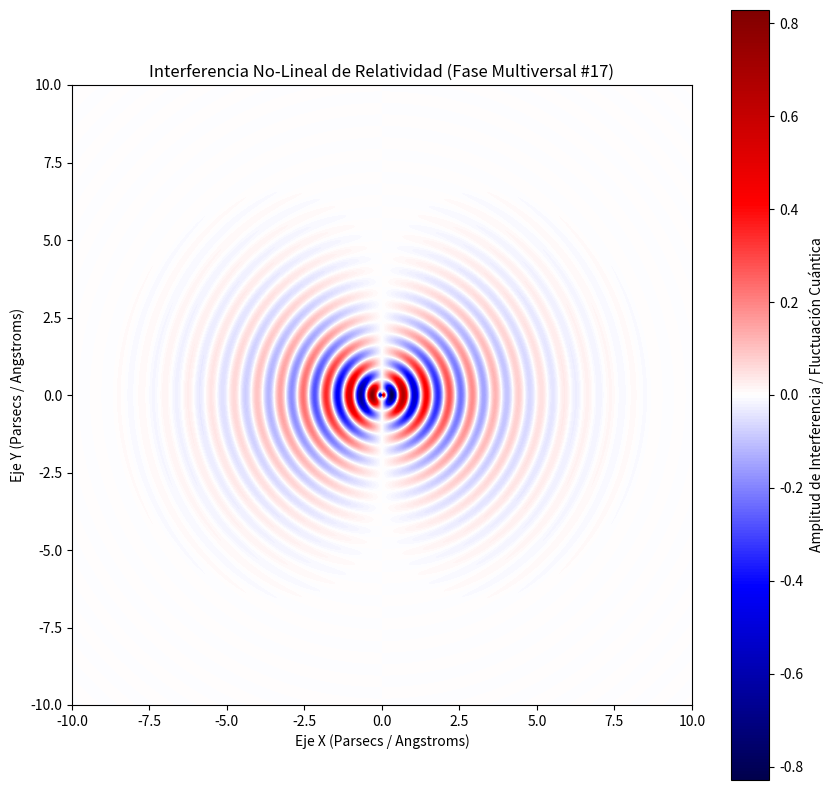

Write Python code to recreate this figure.
%matplotlib inline
# Simulación Multiversal: Relatividad - Variante 17
import numpy as np
import matplotlib.pyplot as plt

# Parámetros Físicos No-Lineales
omega_1 = 8.451
omega_2 = 1.0
lambda_decay = 0.576
phase_shift = 1.946

x = np.linspace(-10, 10, 800)
y = np.linspace(-10, 10, 800)
X, Y = np.meshgrid(x, y)

# Dinámica de Fluidos / Campos Tensor-Escalares (Fase Multiversal)
R = np.sqrt(X**2 + Y**2) + 1e-5
Z = (np.sin(omega_1 * R + phase_shift) * np.cos(omega_2 * np.arctan2(Y, X))) * np.exp(-lambda_decay * R)

plt.figure(figsize=(10, 10))
plt.imshow(Z, cmap='seismic', extent=[-10, 10, -10, 10], origin='lower')
plt.colorbar(label='Amplitud de Interferencia / Fluctuación Cuántica')
plt.title(r'Interferencia No-Lineal de Relatividad (Fase Multiversal #17)')
plt.xlabel('Eje X (Parsecs / Angstroms)')
plt.ylabel('Eje Y (Parsecs / Angstroms)')
plt.show()
